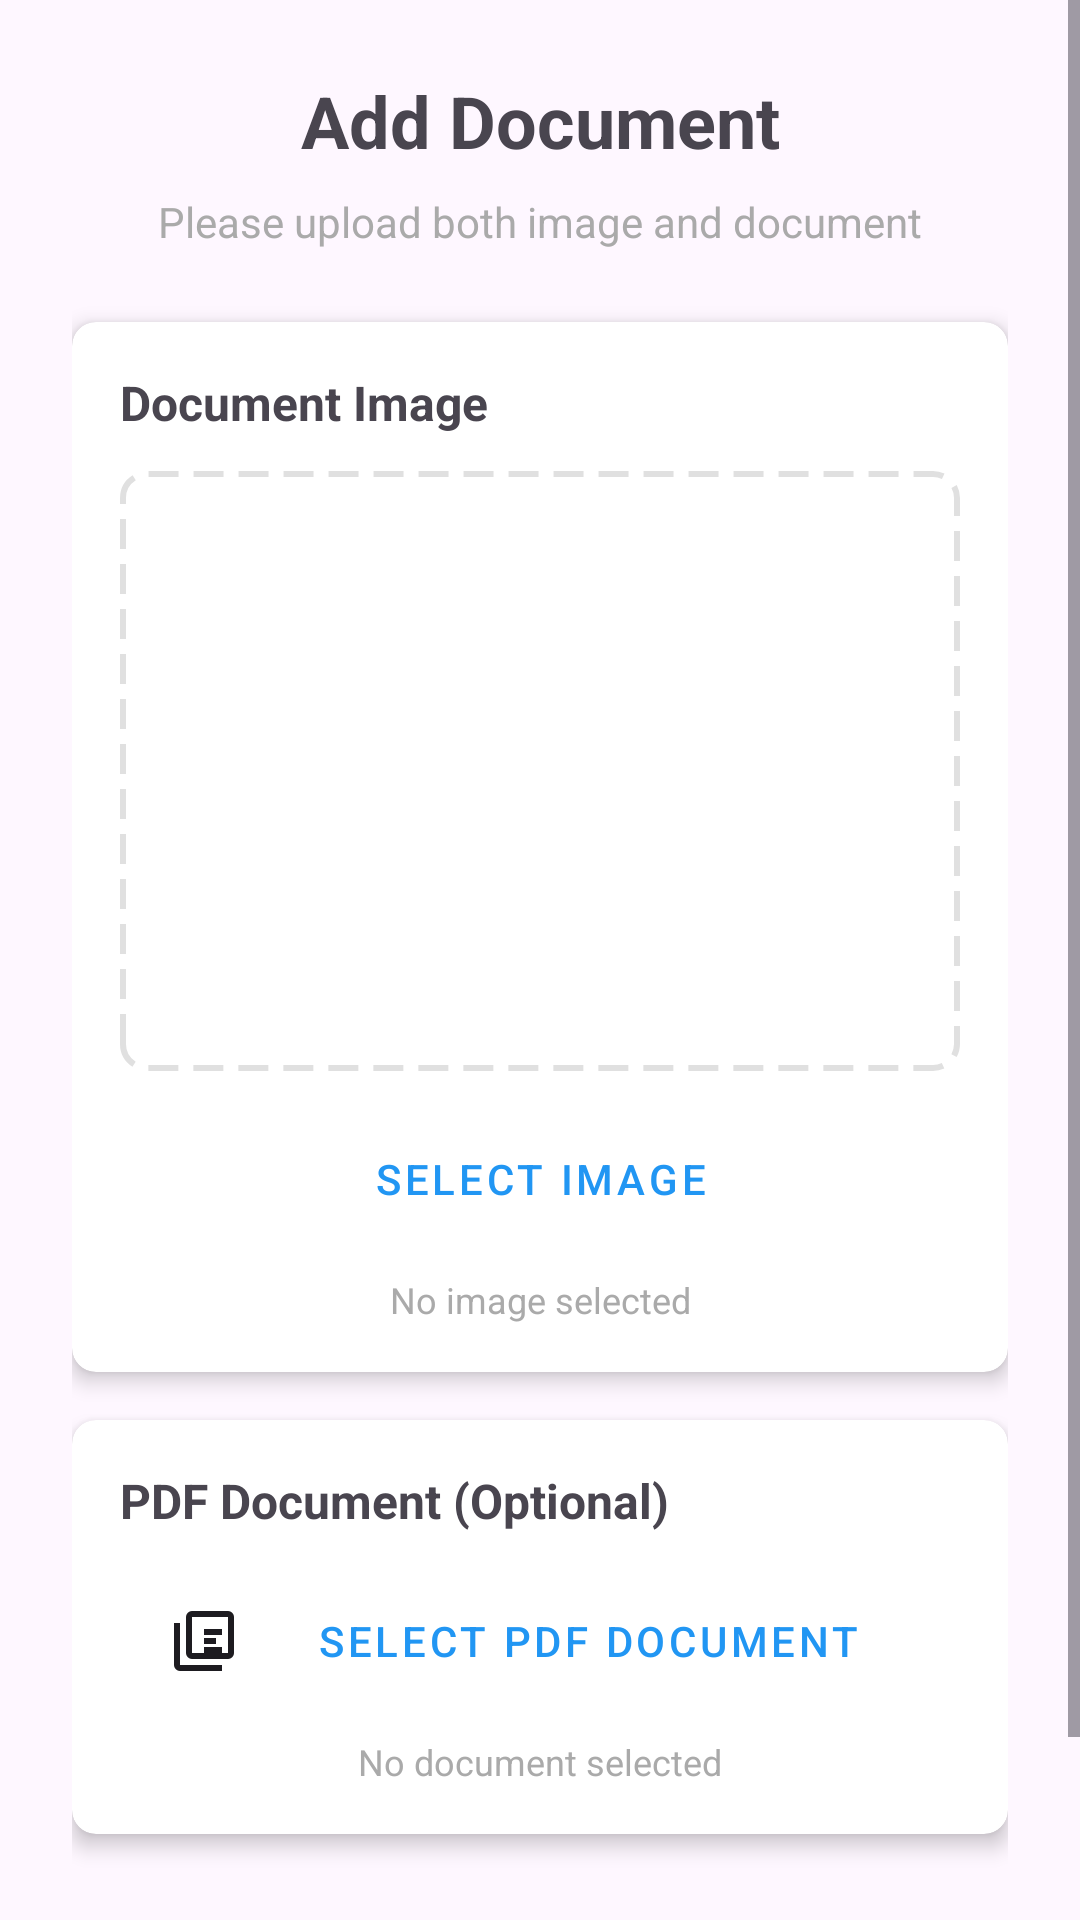

Write the Android layout XML for this screen, with the resource values it uses.
<!-- AndroidManifest.xml: application theme Theme.FamilyDocsSecure -->
<!-- res/layout/activity_document_upload.xml -->
<?xml version="1.0" encoding="utf-8"?>
<ScrollView xmlns:android="http://schemas.android.com/apk/res/android"
    xmlns:app="http://schemas.android.com/apk/res-auto"
    android:layout_width="match_parent"
    android:layout_height="match_parent"
    android:fillViewport="true">

    <LinearLayout
        android:layout_width="match_parent"
        android:layout_height="wrap_content"
        android:orientation="vertical"
        android:padding="24dp">

        
        <TextView
            android:id="@+id/textViewTitle"
            android:layout_width="match_parent"
            android:layout_height="wrap_content"
            android:layout_marginBottom="8dp"
            android:gravity="center"
            android:text="Add Document"
            android:textSize="24sp"
            android:textStyle="bold" />

        
        <TextView
            android:id="@+id/textViewDescription"
            android:layout_width="match_parent"
            android:layout_height="wrap_content"
            android:layout_marginBottom="24dp"
            android:gravity="center"
            android:text="Please upload both image and document"
            android:textColor="@android:color/darker_gray"
            android:textSize="14sp" />

        
        <androidx.cardview.widget.CardView
            android:layout_width="match_parent"
            android:layout_height="wrap_content"
            android:layout_marginBottom="16dp"
            app:cardCornerRadius="8dp"
            app:cardElevation="4dp">

            <LinearLayout
                android:layout_width="match_parent"
                android:layout_height="wrap_content"
                android:orientation="vertical"
                android:padding="16dp">

                <TextView
                    android:layout_width="match_parent"
                    android:layout_height="wrap_content"
                    android:layout_marginBottom="12dp"
                    android:text="Document Image"
                    android:textSize="16sp"
                    android:textStyle="bold" />

                <ImageView
                    android:id="@+id/imageViewPreview"
                    android:layout_width="match_parent"
                    android:layout_height="200dp"
                    android:layout_marginBottom="12dp"
                    android:background="@drawable/dashed_border"
                    android:scaleType="centerInside"
                    android:src="@drawable/ic_image_placeholder" />

                <Button
                    android:id="@+id/buttonSelectImage"
                    style="@style/Widget.MaterialComponents.Button.OutlinedButton"
                    android:layout_width="match_parent"
                    android:layout_height="wrap_content"
                    android:drawableStart="@drawable/ic_camera"
                    android:drawablePadding="8dp"
                    android:text="Select Image" />

                <TextView
                    android:id="@+id/textViewImageStatus"
                    android:layout_width="match_parent"
                    android:layout_height="wrap_content"
                    android:layout_marginTop="8dp"
                    android:gravity="center"
                    android:text="No image selected"
                    android:textColor="@android:color/darker_gray"
                    android:textSize="12sp" />

            </LinearLayout>

        </androidx.cardview.widget.CardView>

        
        <androidx.cardview.widget.CardView
            android:layout_width="match_parent"
            android:layout_height="wrap_content"
            android:layout_marginBottom="24dp"
            app:cardCornerRadius="8dp"
            app:cardElevation="4dp">

            <LinearLayout
                android:layout_width="match_parent"
                android:layout_height="wrap_content"
                android:orientation="vertical"
                android:padding="16dp">

                <TextView
                    android:layout_width="match_parent"
                    android:layout_height="wrap_content"
                    android:layout_marginBottom="12dp"
                    android:text="PDF Document (Optional)"
                    android:textSize="16sp"
                    android:textStyle="bold" />

                <Button
                    android:id="@+id/buttonSelectDocument"
                    style="@style/Widget.MaterialComponents.Button.OutlinedButton"
                    android:layout_width="match_parent"
                    android:layout_height="wrap_content"
                    android:drawableStart="@drawable/ic_pdf"
                    android:drawablePadding="8dp"
                    android:text="Select PDF Document" />

                <TextView
                    android:id="@+id/textViewDocumentStatus"
                    android:layout_width="match_parent"
                    android:layout_height="wrap_content"
                    android:layout_marginTop="8dp"
                    android:gravity="center"
                    android:text="No document selected"
                    android:textColor="@android:color/darker_gray"
                    android:textSize="12sp" />

            </LinearLayout>

        </androidx.cardview.widget.CardView>

        
        <ProgressBar
            android:id="@+id/progressBar"
            android:layout_width="wrap_content"
            android:layout_height="wrap_content"
            android:layout_gravity="center"
            android:layout_marginBottom="16dp"
            android:visibility="gone" />

        
        <LinearLayout
            android:layout_width="match_parent"
            android:layout_height="wrap_content"
            android:orientation="horizontal"
            android:weightSum="2">

            <Button
                android:id="@+id/buttonCancel"
                style="@style/Widget.MaterialComponents.Button.OutlinedButton"
                android:layout_width="0dp"
                android:layout_height="wrap_content"
                android:layout_marginEnd="8dp"
                android:layout_weight="1"
                android:text="Cancel" />

            <Button
                android:id="@+id/buttonSave"
                android:layout_width="0dp"
                android:layout_height="wrap_content"
                android:layout_marginStart="8dp"
                android:layout_weight="1"
                android:text="Save Document" />

        </LinearLayout>

    </LinearLayout>

</ScrollView>
<!-- resources referenced by this layout -->
<resources>
  <!-- drawable dashed_border (drawable) -->
  <?xml version="1.0" encoding="utf-8"?>
  <shape xmlns:android="http://schemas.android.com/apk/res/android"
      android:shape="rectangle">
      <stroke
          android:width="2dp"
          android:color="@color/divider_color"
          android:dashWidth="10dp"
          android:dashGap="5dp" />
      <corners android:radius="8dp" />
      <solid android:color="@color/white" />
  </shape>
  <!-- drawable ic_pdf (drawable) -->
  <vector xmlns:android="http://schemas.android.com/apk/res/android"
      android:width="24dp"
      android:height="24dp"
      android:viewportWidth="24"
      android:viewportHeight="24"
      android:tint="?attr/colorOnSurface">
    <path
        android:fillColor="@android:color/white"
        android:pathData="M20,2H8A2,2 0 0,0 6,4V16A2,2 0 0,0 8,18H20A2,2 0 0,0 22,16V4A2,2 0 0,0 20,2M20,16H8V4H20V16M4,6H2V20A2,2 0 0,0 4,22H18V20H4V6M12,8H18V10H12V8M12,11H16V13H12V11M12,14H18V16H12V14"/>
  </vector>
  <style name="Theme.FamilyDocsSecure" parent="Theme.Material3.DayNight">
          
          <item name="colorPrimary">@color/primary_color</item>
          <item name="colorPrimaryVariant">@color/primary_dark</item>
          <item name="colorOnPrimary">@color/white</item>
          
          <item name="colorSecondary">@color/accent_color</item>
          <item name="colorSecondaryVariant">@color/teal_700</item>
          <item name="colorOnSecondary">@color/black</item>
          
          <item name="android:statusBarColor">?attr/colorPrimaryVariant</item>
          
      </style>
  <color name="divider_color">#FFE0E0E0</color>
  <color name="white">#FFFFFFFF</color>
  <color name="primary_color">#FF2196F3</color>
  <color name="primary_dark">#FF1976D2</color>
  <color name="accent_color">#FF4CAF50</color>
  <color name="teal_700">#FF018786</color>
  <color name="black">#FF000000</color>
</resources>
